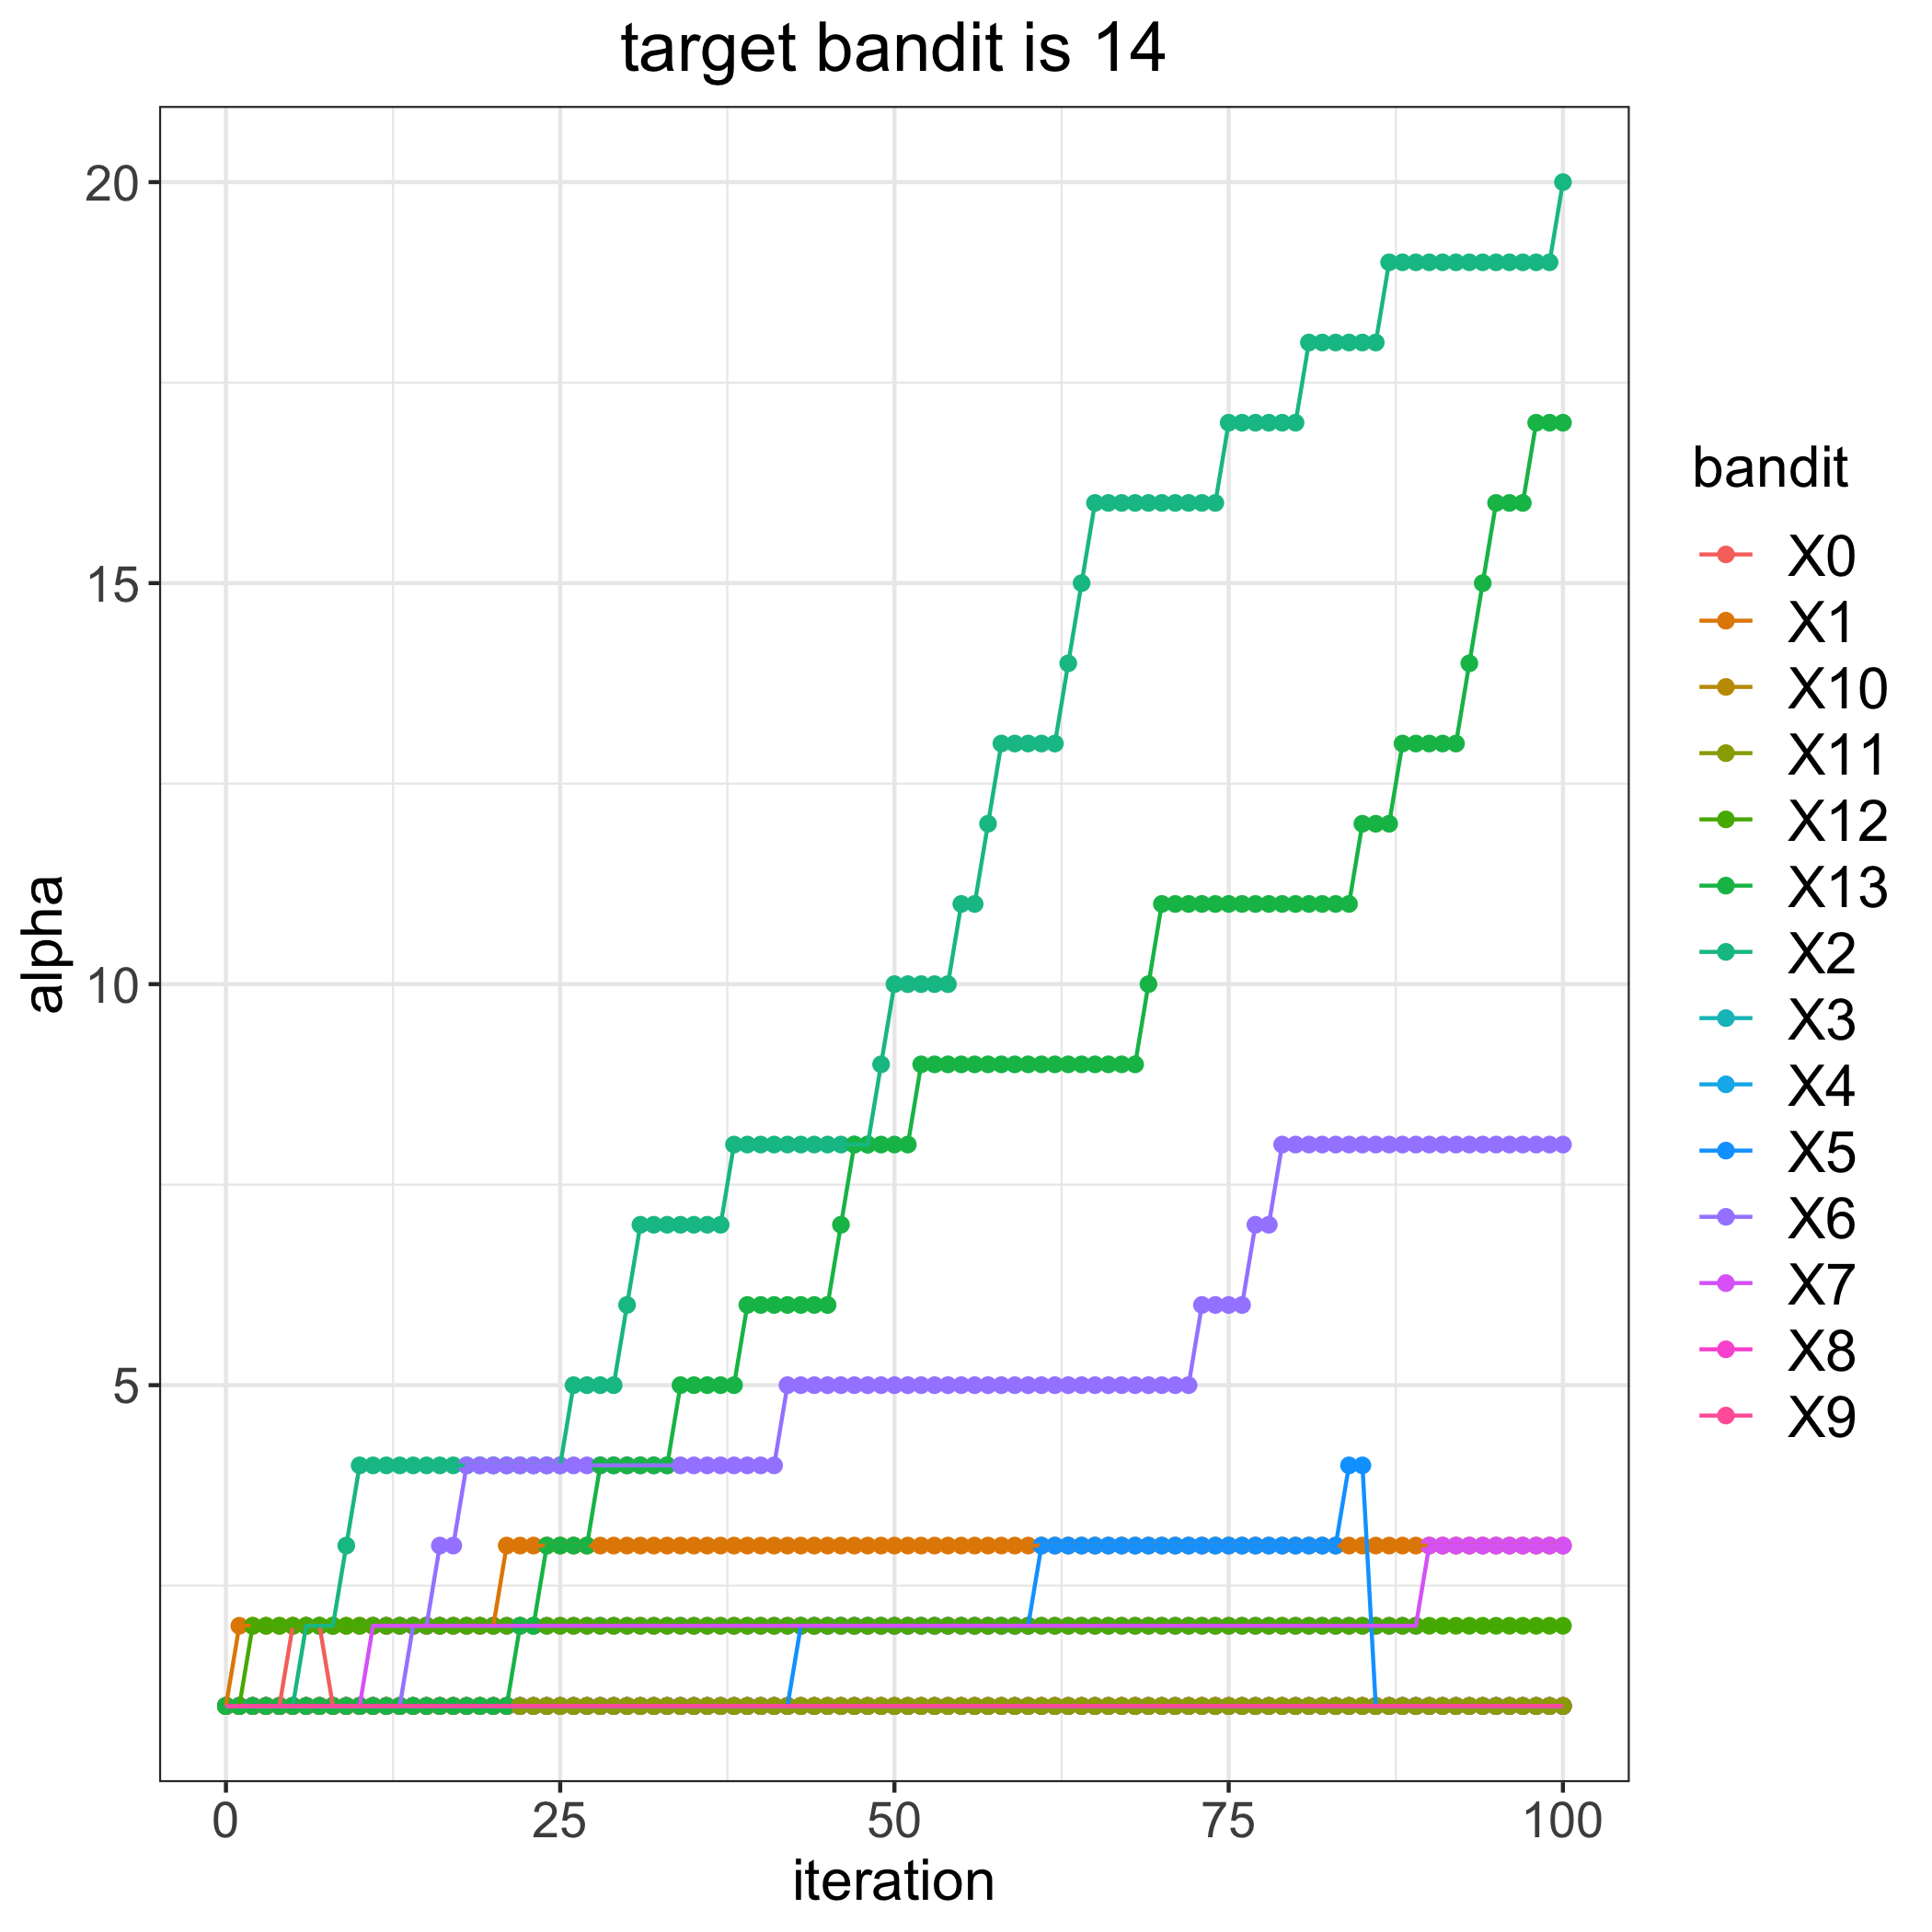

Source data for this figure (header and first rows):
, 0, 1, 2, 3, 4, 5, 6, 7, 8, 9, 10, 11, 12, 13
0, 1, 1, 1, 1, 1, 1, 1, 1, 1, 1, 1, 1, 1, 1
1, 1, 2, 1, 1, 1, 1, 1, 1, 1, 1, 1, 1, 1, 1
2, 1, 2, 1, 1, 1, 1, 1, 1, 1, 1, 1, 1, 2, 1
3, 1, 2, 1, 1, 1, 1, 1, 1, 1, 1, 1, 1, 2, 1
4, 1, 2, 1, 1, 1, 1, 1, 1, 1, 1, 1, 1, 2, 1
5, 2, 2, 1, 1, 1, 1, 1, 1, 1, 1, 1, 1, 2, 1
6, 2, 2, 2, 1, 1, 1, 1, 1, 1, 1, 1, 1, 2, 1
7, 2, 2, 2, 1, 1, 1, 1, 1, 1, 1, 1, 1, 2, 1
8, 1, 2, 2, 1, 1, 1, 1, 1, 1, 1, 1, 1, 2, 1
9, 1, 2, 3, 1, 1, 1, 1, 1, 1, 1, 1, 1, 2, 1
10, 1, 2, 4, 1, 1, 1, 1, 1, 1, 1, 1, 1, 2, 1
11, 1, 2, 4, 1, 1, 1, 1, 2, 1, 1, 1, 1, 2, 1
12, 1, 2, 4, 1, 1, 1, 1, 2, 1, 1, 1, 1, 2, 1
13, 1, 2, 4, 1, 1, 1, 1, 2, 1, 1, 1, 1, 2, 1
14, 1, 2, 4, 1, 1, 1, 2, 2, 1, 1, 1, 1, 2, 1
15, 1, 2, 4, 1, 1, 1, 2, 2, 1, 1, 1, 1, 2, 1
16, 1, 2, 4, 1, 1, 1, 3, 2, 1, 1, 1, 1, 2, 1
17, 1, 2, 4, 1, 1, 1, 3, 2, 1, 1, 1, 1, 2, 1
18, 1, 2, 4, 1, 1, 1, 4, 2, 1, 1, 1, 1, 2, 1
19, 1, 2, 4, 1, 1, 1, 4, 2, 1, 1, 1, 1, 2, 1
20, 1, 2, 4, 1, 1, 1, 4, 2, 1, 1, 1, 1, 2, 1
21, 1, 3, 4, 1, 1, 1, 4, 2, 1, 1, 1, 1, 2, 1
22, 1, 3, 4, 1, 1, 1, 4, 2, 1, 1, 1, 1, 2, 2
23, 1, 3, 4, 1, 1, 1, 4, 2, 1, 1, 1, 1, 2, 2
24, 1, 3, 4, 1, 1, 1, 4, 2, 1, 1, 1, 1, 2, 3
25, 1, 3, 4, 1, 1, 1, 4, 2, 1, 1, 1, 1, 2, 3
26, 1, 3, 5, 1, 1, 1, 4, 2, 1, 1, 1, 1, 2, 3
27, 1, 3, 5, 1, 1, 1, 4, 2, 1, 1, 1, 1, 2, 3
28, 1, 3, 5, 1, 1, 1, 4, 2, 1, 1, 1, 1, 2, 4
29, 1, 3, 5, 1, 1, 1, 4, 2, 1, 1, 1, 1, 2, 4
30, 1, 3, 6, 1, 1, 1, 4, 2, 1, 1, 1, 1, 2, 4
31, 1, 3, 7, 1, 1, 1, 4, 2, 1, 1, 1, 1, 2, 4
32, 1, 3, 7, 1, 1, 1, 4, 2, 1, 1, 1, 1, 2, 4
33, 1, 3, 7, 1, 1, 1, 4, 2, 1, 1, 1, 1, 2, 4
34, 1, 3, 7, 1, 1, 1, 4, 2, 1, 1, 1, 1, 2, 5
35, 1, 3, 7, 1, 1, 1, 4, 2, 1, 1, 1, 1, 2, 5
36, 1, 3, 7, 1, 1, 1, 4, 2, 1, 1, 1, 1, 2, 5
37, 1, 3, 7, 1, 1, 1, 4, 2, 1, 1, 1, 1, 2, 5
38, 1, 3, 8, 1, 1, 1, 4, 2, 1, 1, 1, 1, 2, 5
39, 1, 3, 8, 1, 1, 1, 4, 2, 1, 1, 1, 1, 2, 6
40, 1, 3, 8, 1, 1, 1, 4, 2, 1, 1, 1, 1, 2, 6
41, 1, 3, 8, 1, 1, 1, 4, 2, 1, 1, 1, 1, 2, 6
42, 1, 3, 8, 1, 1, 1, 5, 2, 1, 1, 1, 1, 2, 6
43, 1, 3, 8, 1, 1, 2, 5, 2, 1, 1, 1, 1, 2, 6
44, 1, 3, 8, 1, 1, 2, 5, 2, 1, 1, 1, 1, 2, 6
45, 1, 3, 8, 1, 1, 2, 5, 2, 1, 1, 1, 1, 2, 6
46, 1, 3, 8, 1, 1, 2, 5, 2, 1, 1, 1, 1, 2, 7
47, 1, 3, 8, 1, 1, 2, 5, 2, 1, 1, 1, 1, 2, 8
48, 1, 3, 8, 1, 1, 2, 5, 2, 1, 1, 1, 1, 2, 8
49, 1, 3, 9, 1, 1, 2, 5, 2, 1, 1, 1, 1, 2, 8
50, 1, 3, 10, 1, 1, 2, 5, 2, 1, 1, 1, 1, 2, 8
51, 1, 3, 10, 1, 1, 2, 5, 2, 1, 1, 1, 1, 2, 8
52, 1, 3, 10, 1, 1, 2, 5, 2, 1, 1, 1, 1, 2, 9
53, 1, 3, 10, 1, 1, 2, 5, 2, 1, 1, 1, 1, 2, 9
54, 1, 3, 10, 1, 1, 2, 5, 2, 1, 1, 1, 1, 2, 9
55, 1, 3, 11, 1, 1, 2, 5, 2, 1, 1, 1, 1, 2, 9
56, 1, 3, 11, 1, 1, 2, 5, 2, 1, 1, 1, 1, 2, 9
57, 1, 3, 12, 1, 1, 2, 5, 2, 1, 1, 1, 1, 2, 9
58, 1, 3, 13, 1, 1, 2, 5, 2, 1, 1, 1, 1, 2, 9
59, 1, 3, 13, 1, 1, 2, 5, 2, 1, 1, 1, 1, 2, 9
... 41 more rows
